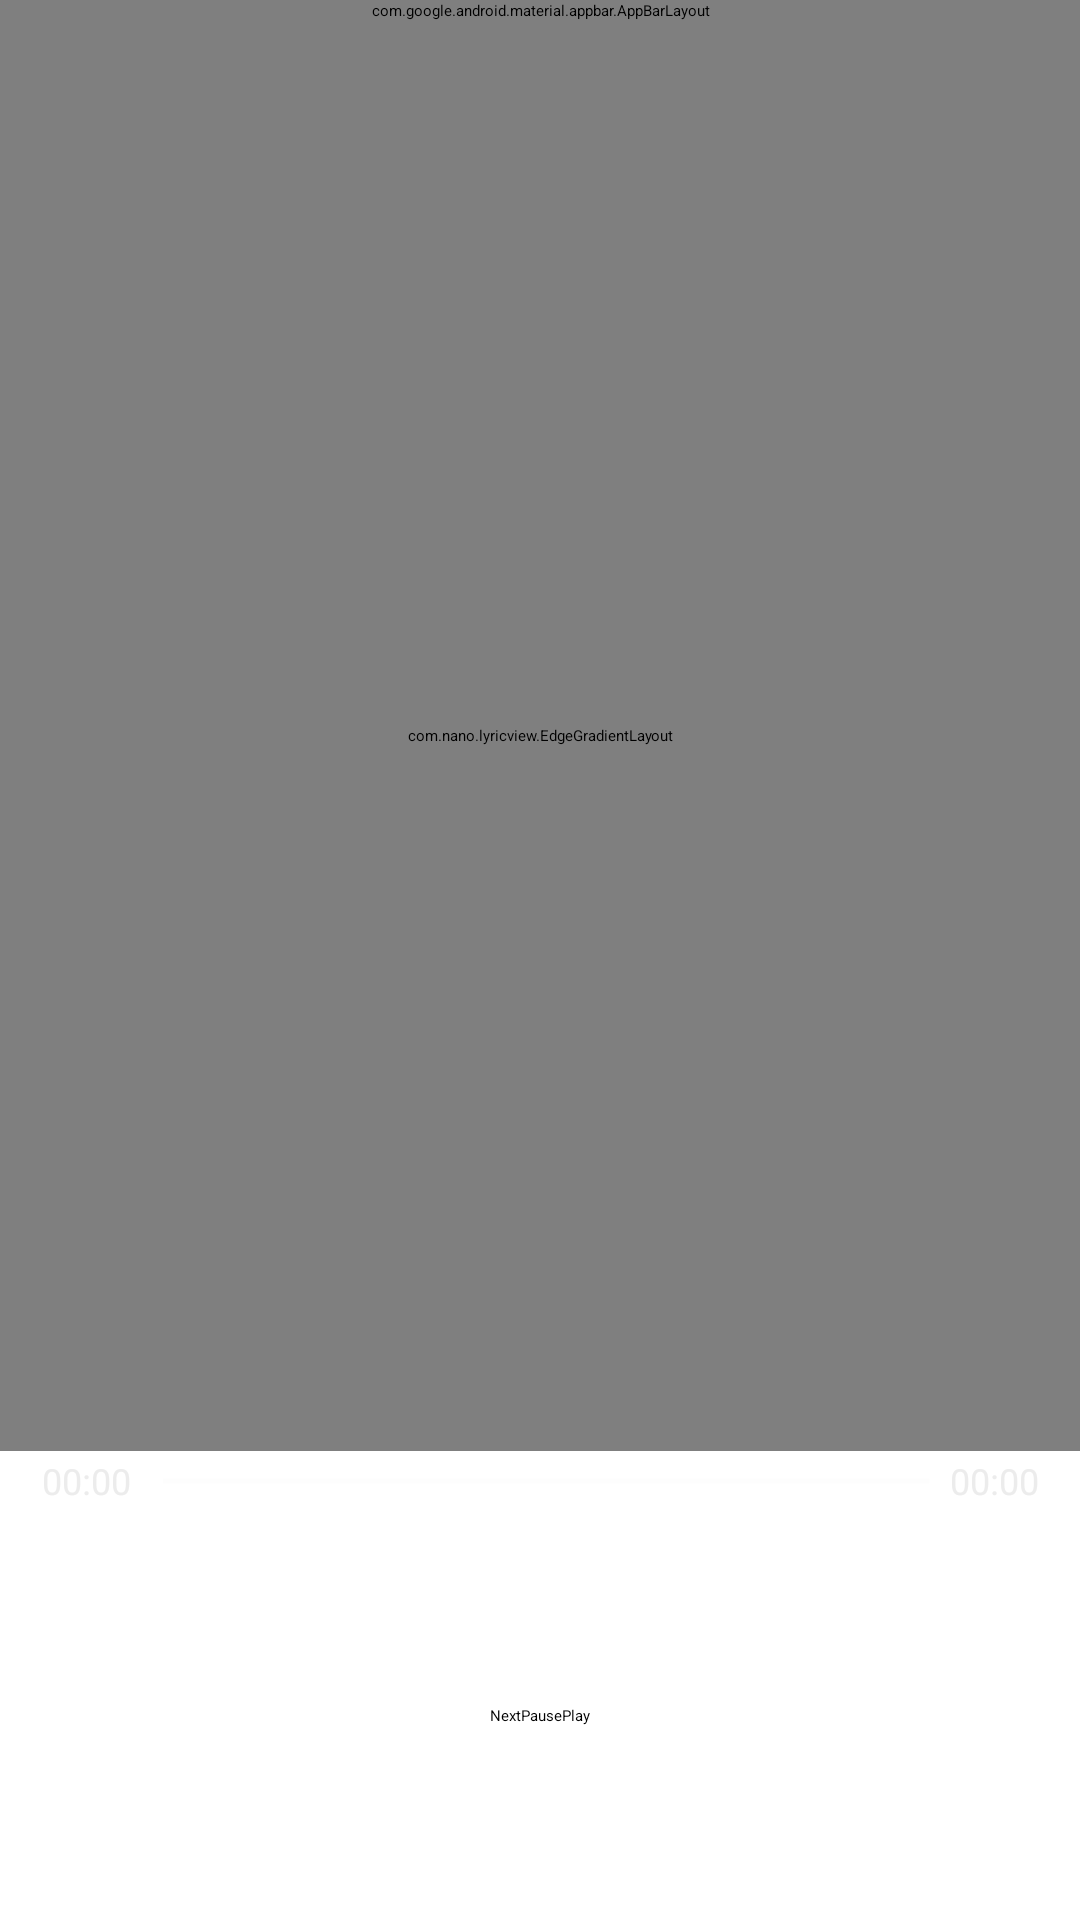

Reconstruct the res/layout file that produces this screen, plus the resources it refers to.
<!-- AndroidManifest.xml: application theme MyAppTheme -->
<!-- res/layout/activity_main.xml -->
<?xml version="1.0" encoding="utf-8"?>
<FrameLayout
	xmlns:android="http://schemas.android.com/apk/res/android"
	xmlns:app="http://schemas.android.com/apk/res-auto"
	android:layout_width="match_parent"
	android:layout_height="match_parent">

	<ImageView
		android:id="@+id/image_bg"
		android:layout_width="match_parent"
		android:layout_height="match_parent"
		android:scaleType="centerCrop">
	</ImageView>

	<LinearLayout
		android:layout_width="match_parent"
		android:layout_height="match_parent"
		android:orientation="vertical">

		<com.google.android.material.appbar.AppBarLayout
			android:layout_width="match_parent"
			android:layout_height="wrap_content"
			android:theme="@style/ThemeOverlay.AppCompat.Dark.ActionBar">

			<androidx.appcompat.widget.Toolbar
				android:id="@+id/toolbar"
				android:layout_width="match_parent"
				android:layout_height="?attr/actionBarSize"
				app:popupTheme="@style/ThemeOverlay.AppCompat.Light"/>

		</com.google.android.material.appbar.AppBarLayout>

		<com.nano.lyricview.EdgeGradientLayout
			android:layout_height="0dp"
			android:layout_weight="7"
			android:layout_width="match_parent"
			app:edgeGradientLength="50dp">

			<com.nano.lyricview.LyricView
				android:id="@+id/lyric"
				android:layout_height="match_parent"
				android:layout_width="match_parent"
				android:paddingLeft="10dp"
				android:paddingRight="10dp"/>

		</com.nano.lyricview.EdgeGradientLayout>

		<LinearLayout
			android:layout_width="match_parent"
			android:layout_height="wrap_content"
			android:paddingLeft="10dp"
			android:paddingRight="10dp"
			android:gravity="center_vertical"
			android:orientation="horizontal">

			<TextView
				android:id="@+id/tv_current_duration"
				android:layout_width="0dp"
				android:layout_height="wrap_content"
				android:layout_weight="1"
				android:gravity="center"
				android:textSize="12sp"
				android:textColor="#CAE7E7E7"
				android:text="00:00"/>
			<SeekBar
				android:id="@+id/seekbar"
				android:layout_width="0dp"
				android:layout_height="20dp"
				android:layout_weight="7"
				android:layout_marginLeft="2dp"
				android:layout_marginRight="2dp"
				android:progressDrawable="@drawable/drawable_progress_song"
				android:thumb="@drawable/drawable_thumb_seekbar"
			/>
			<TextView
				android:id="@+id/tv_duration"
				android:layout_width="0dp"
				android:layout_height="wrap_content"
				android:layout_weight="1"
				android:gravity="center"
				android:textSize="12sp"
				android:textColor="#CAE7E7E7"
				android:text="00:00"/>
		</LinearLayout>

		<LinearLayout
			android:layout_width="match_parent"
			android:layout_height="0dp"
			android:layout_weight="2"
			android:orientation="horizontal"
			android:gravity="center">

			<Button
				android:layout_width="wrap_content"
				android:layout_height="wrap_content"
				android:text="Next"
				android:onClick="next"/>
			
			<Button
				android:layout_width="wrap_content"
				android:layout_height="wrap_content"
				android:text="Pause"
				android:onClick="pause"/>
			
			<Button
				android:layout_width="wrap_content"
				android:layout_height="wrap_content"
				android:text="Play"
				android:onClick="play"/>

		</LinearLayout>

	</LinearLayout>

</FrameLayout>
<!-- resources referenced by this layout -->
<resources>
  <!-- drawable drawable_progress_song (drawable) -->
  <?xml version="1.0" encoding="utf-8"?>
  <layer-list xmlns:android="http://schemas.android.com/apk/res/android">
      <item
          android:id="@android:id/background">
  		<shape android:shape="line">
  			<stroke
  				android:width="1.5dp"
  				android:color="#4dF9F9F9" />
  		</shape>
      </item>
  
      <item
          android:id="@android:id/progress">
          <clip>
  			<shape android:shape="line">
                  <stroke
                      android:width="1.5dp"
                      android:color="#ccffffff" />
              </shape>
          </clip>
      </item>
  </layer-list>
  <!-- drawable drawable_thumb_seekbar (drawable) -->
  <?xml version="1.0" encoding="utf-8"?>
  <shape xmlns:android="http://schemas.android.com/apk/res/android"
      android:shape="oval">
      <solid android:color="#ffffff" />
      <size
          android:width="10dp"
          android:height="10dp" />
  
  </shape>
</resources>
